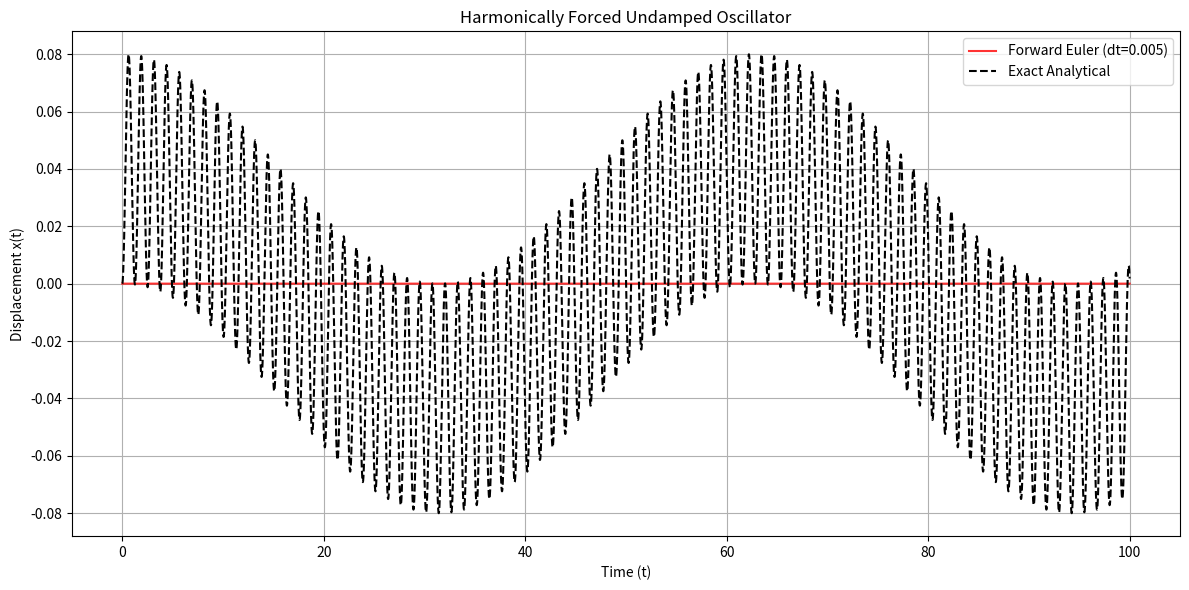

Write the Python code that produced this figure.
import numpy as np
import matplotlib.pyplot as plt

# Parameters
omega = 5.0
F_m = 1.0        
omega_F = 0.1
t_max = 100.0
dt = 0.005        

t = np.arange(0, t_max + dt, dt)
n_steps = len(t)

# Arrays to store numerical results
x = np.zeros(n_steps)
v = np.zeros(n_steps)

x[0] = 0.0
v[0] = 0.0

# Main loop
for i in range(n_steps - 1):
    # Calculate acceleration based on the current state: a = (F/m)*cos(wF*t) - w^2*x
    a_i = F_m * np.cos(omega_F * t[i]) - (omega**2) * x[i]
    
    
    

# Analytical Solution (For Comparison)
C = F_m / (omega**2 - omega_F**2)
x_exact = C * (np.cos(omega_F * t) - np.cos(omega * t))

# Plot the Results 
plt.figure(figsize=(12, 6))

# Plot Numerical
plt.plot(t, x, label=f'Forward Euler (dt={dt})', color='red', alpha=0.8)

# Plot Exact
plt.plot(t, x_exact, label='Exact Analytical', color='black', linestyle='dashed')

plt.title('Harmonically Forced Undamped Oscillator')
plt.xlabel('Time (t)')
plt.ylabel('Displacement x(t)')
plt.legend()
plt.grid(True)
plt.tight_layout()

# Show the plot
plt.show()
